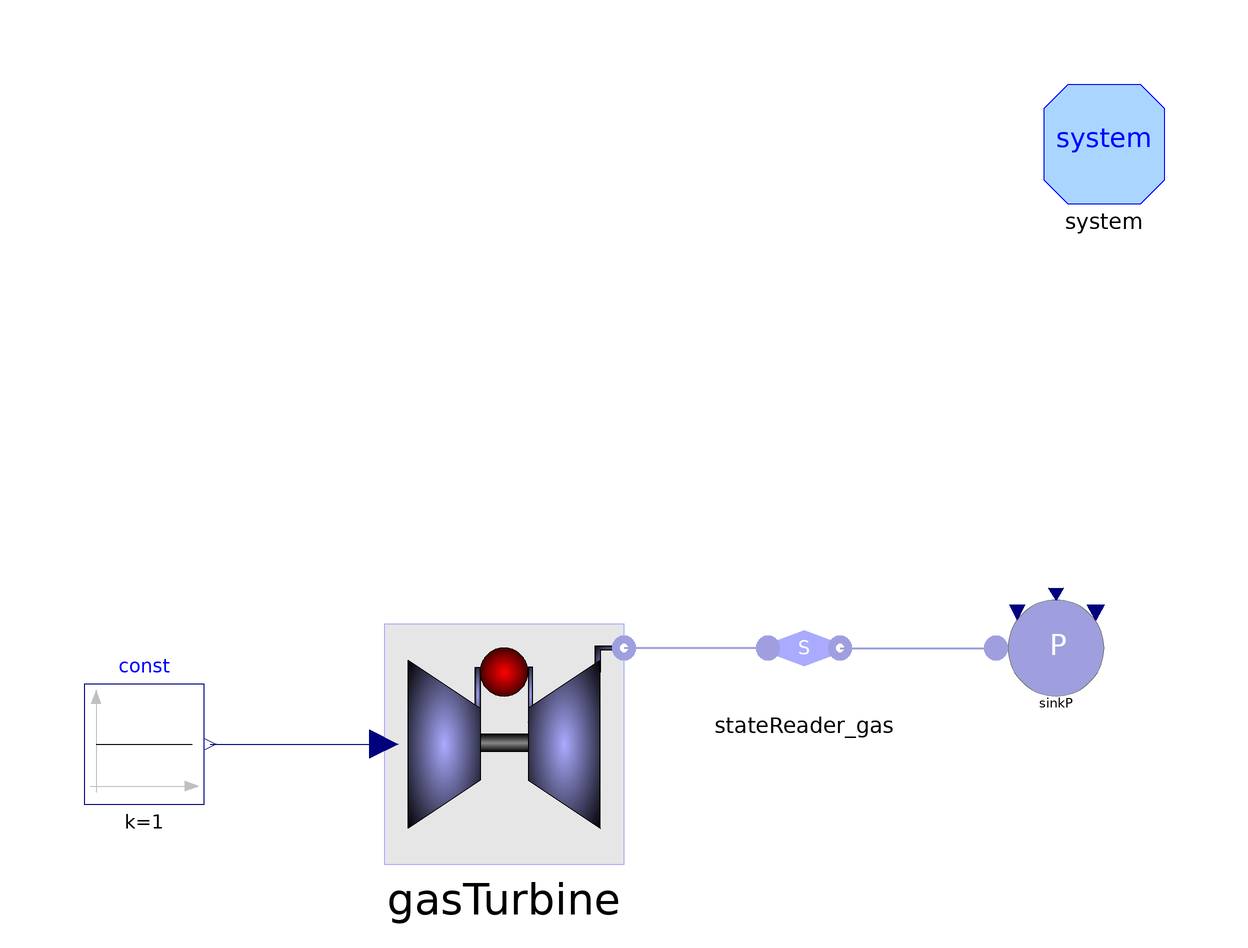

Above is the diagram view of the following Modelica model: its components placed by their Placement annotations and its connect equations drawn as lines.

model TestGasTurbine

        Examples.GasTurbineSimplified gasTurbine annotation (Placement(
              transformation(extent={{-40,-40},{0,0}}, rotation=0)));
        ThermoPower3.Gas.SinkP sinkP(redeclare package Medium =
              ThermoPower3.Media.FlueGas) annotation (Placement(transformation(
                extent={{62,-14},{82,6}}, rotation=0)));
        Modelica.Blocks.Sources.Constant const annotation (Placement(
              transformation(extent={{-90,-30},{-70,-10}}, rotation=0)));
        ThermoPower3.PowerPlants.HRSG.Components.StateReader_gas
          stateReader_gas(redeclare package Medium = ThermoPower3.Media.FlueGas)
          annotation (Placement(transformation(extent={{20,-14},{40,6}},
                rotation=0)));
        inner System system
          annotation (Placement(transformation(extent={{70,70},{90,90}})));
      equation
        connect(const.y, gasTurbine.GTLoad)
          annotation (Line(points={{-69,-20},{-40,-20}}, color={0,0,127}));
        connect(stateReader_gas.inlet, gasTurbine.flueGasOut) annotation (Line(
            points={{24,-4},{0,-4}},
            color={159,159,223},
            thickness=0.5));
        connect(stateReader_gas.outlet, sinkP.flange) annotation (Line(
            points={{36,-4},{62,-4}},
            color={159,159,223},
            thickness=0.5));
        annotation (Diagram(graphics));
      end TestGasTurbine;